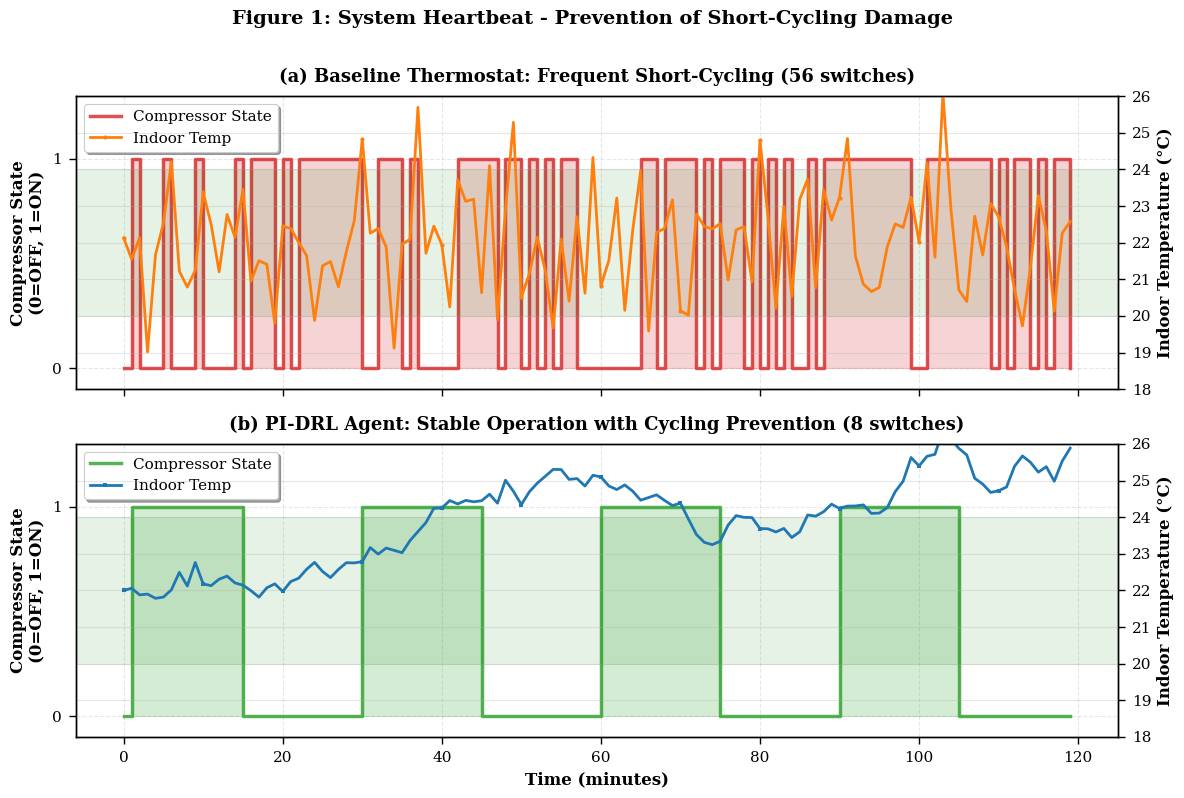
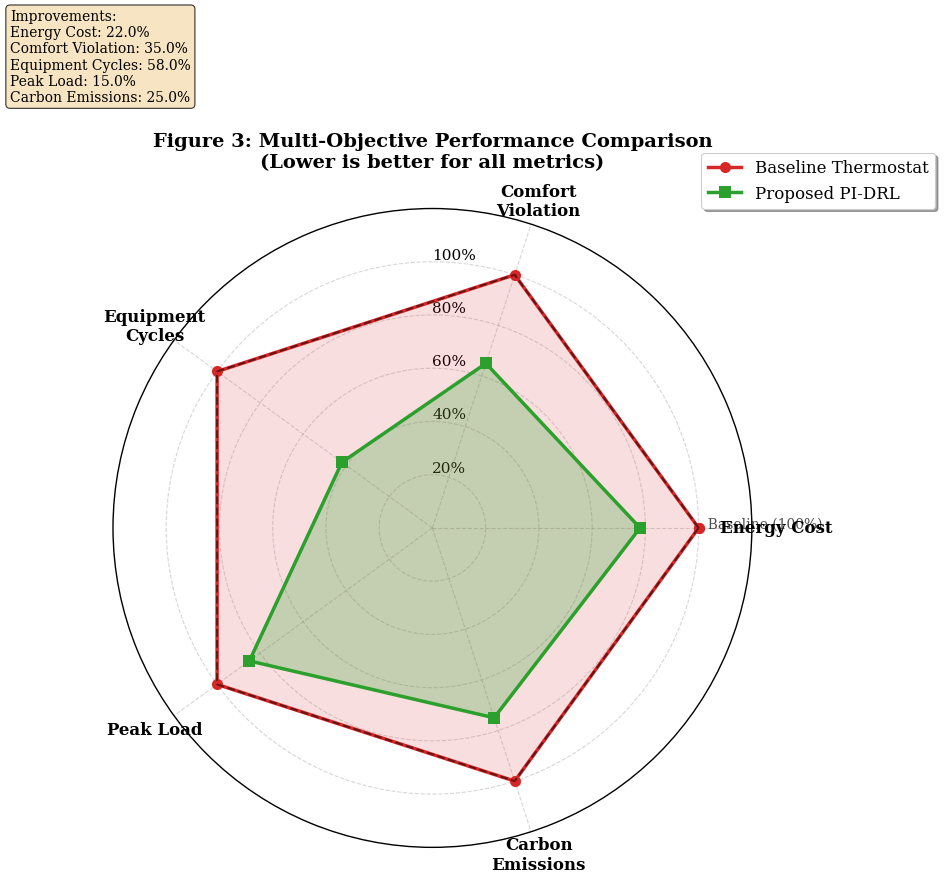
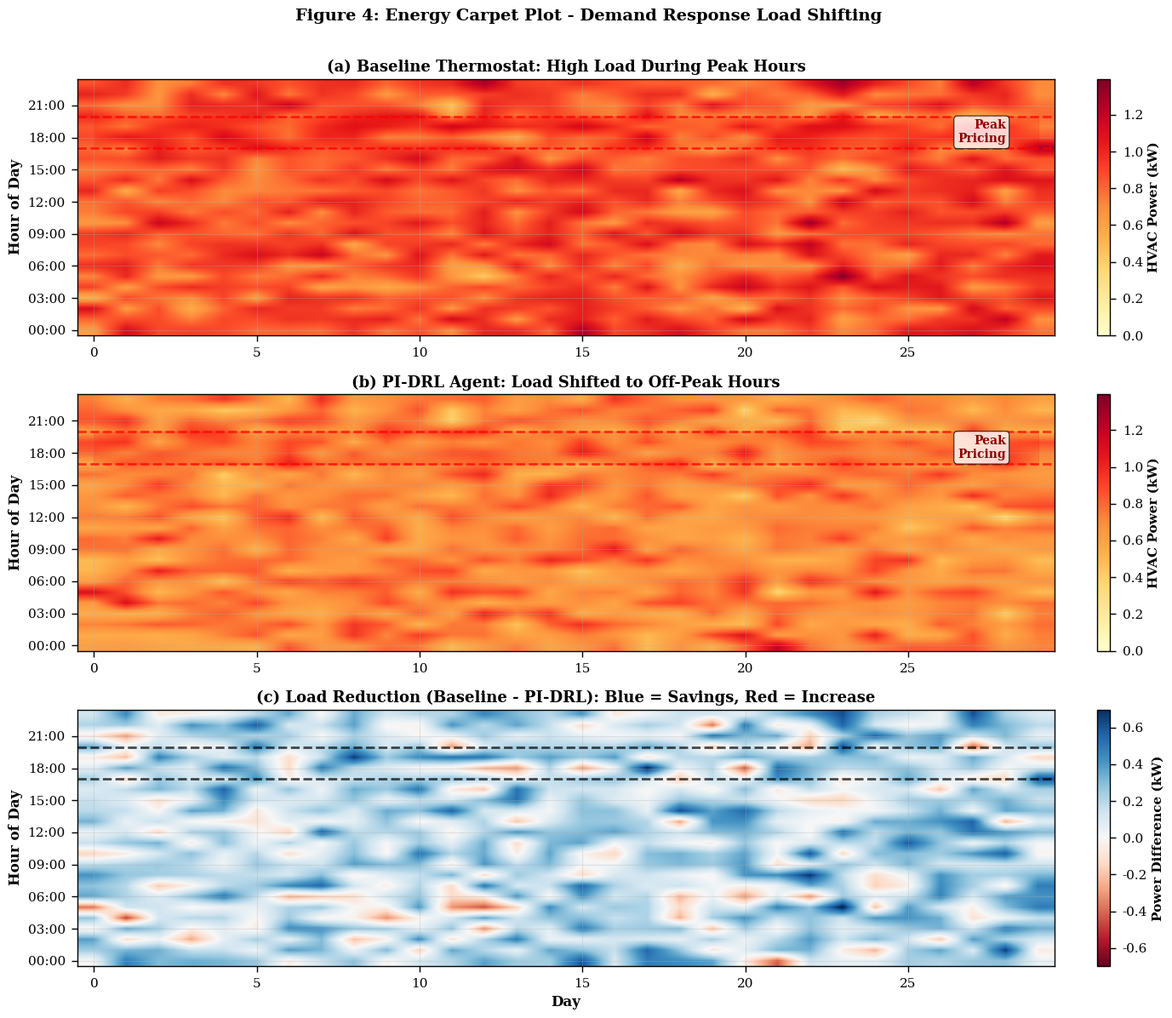

The matplotlib source for these figures, in order:
"""
Publication-Quality Visualization Module for Applied Energy Journal
===================================================================
This module implements advanced visualization techniques for energy management
research, adhering to Q1 journal standards.

Author: Lead Researcher, Cyber-Physical Energy Systems
Target: Applied Energy (Q1 Journal)
"""

import numpy as np
import pandas as pd
import matplotlib.pyplot as plt
import matplotlib.patches as mpatches
from matplotlib import gridspec
from matplotlib.ticker import MaxNLocator
import seaborn as sns
from typing import Dict, List, Tuple, Optional
import warnings
warnings.filterwarnings('ignore')

# Set publication-quality style
plt.style.use('seaborn-v0_8-paper')
sns.set_context("paper", font_scale=1.2)

# Configure matplotlib for Times New Roman (professional journal standard)
plt.rcParams.update({
    'font.family': 'serif',
    'font.serif': ['Times New Roman', 'Times', 'DejaVu Serif'],
    'font.size': 12,
    'axes.labelsize': 12,
    'axes.titlesize': 13,
    'xtick.labelsize': 11,
    'ytick.labelsize': 11,
    'legend.fontsize': 11,
    'figure.titlesize': 14,
    'text.usetex': False,  # Set to True if LaTeX is available
    'axes.grid': True,
    'grid.alpha': 0.3,
    'axes.axisbelow': True
})


class ResultVisualizer:
    """
    Advanced visualization suite for physics-informed DRL energy management.
    
    This class generates publication-quality figures demonstrating:
    1. Short-cycling prevention (micro-dynamics)
    2. Policy explainability (decision heatmap)
    3. Multi-objective performance (radar chart)
    4. Load shifting patterns (carpet plot)
    """
    
    def __init__(self, save_dir: str = "./figures"):
        """
        Initialize the visualizer.
        
        Args:
            save_dir: Directory to save generated figures
        """
        self.save_dir = save_dir
        import os
        os.makedirs(save_dir, exist_ok=True)
    
    def figure1_system_heartbeat(
        self,
        baseline_actions: np.ndarray,
        baseline_temps: np.ndarray,
        pidrl_actions: np.ndarray,
        pidrl_temps: np.ndarray,
        time_minutes: Optional[np.ndarray] = None,
        zoom_window: Tuple[int, int] = (0, 120)
    ):
        """
        Figure 1: System Heartbeat - Micro-Dynamics Analysis
        
        This figure demonstrates the KEY CONTRIBUTION: prevention of short-cycling
        by comparing baseline thermostat (frequent switching) vs. PI-DRL agent
        (stable operation with cycling awareness).
        
        Args:
            baseline_actions: Baseline HVAC states (0/1)
            baseline_temps: Baseline indoor temperatures (°C)
            pidrl_actions: PI-DRL HVAC states (0/1)
            pidrl_temps: PI-DRL indoor temperatures (°C)
            time_minutes: Time array (if None, uses indices)
            zoom_window: (start, end) minutes to display
        """
        start, end = zoom_window
        
        if time_minutes is None:
            time_minutes = np.arange(len(baseline_actions))
        
        # Extract zoom window
        time_zoom = time_minutes[start:end]
        baseline_actions_zoom = baseline_actions[start:end]
        baseline_temps_zoom = baseline_temps[start:end]
        pidrl_actions_zoom = pidrl_actions[start:end]
        pidrl_temps_zoom = pidrl_temps[start:end]
        
        # Create figure with subplots
        fig, (ax1, ax2) = plt.subplots(2, 1, figsize=(12, 8), sharex=True)
        
        # ========== Subplot 1: Baseline Thermostat ==========
        ax1_temp = ax1.twinx()
        
        # Plot compressor state (step plot for binary signal)
        line1 = ax1.step(time_zoom, baseline_actions_zoom, where='post',
                         color='#d62728', linewidth=2.5, label='Compressor State',
                         alpha=0.8)
        ax1.fill_between(time_zoom, 0, baseline_actions_zoom, step='post',
                        color='#d62728', alpha=0.2)
        
        # Plot temperature (smooth line)
        line2 = ax1_temp.plot(time_zoom, baseline_temps_zoom,
                             color='#ff7f0e', linewidth=2, label='Indoor Temp',
                             marker='o', markersize=3, markevery=10)
        
        # Comfort zone shading
        ax1_temp.axhspan(20, 24, color='green', alpha=0.1, zorder=0)
        
        # Count switches
        baseline_switches = np.sum(np.diff(baseline_actions_zoom) != 0)
        
        ax1.set_ylabel('Compressor State\n(0=OFF, 1=ON)', fontsize=12, fontweight='bold')
        ax1_temp.set_ylabel('Indoor Temperature (°C)', fontsize=12, fontweight='bold')
        ax1.set_ylim(-0.1, 1.3)
        ax1.set_yticks([0, 1])
        ax1_temp.set_ylim(18, 26)
        ax1.set_title(f'(a) Baseline Thermostat: Frequent Short-Cycling ({baseline_switches} switches)',
                     fontsize=13, fontweight='bold', pad=10)
        
        # Legend
        lines1, labels1 = ax1.get_legend_handles_labels()
        lines2, labels2 = ax1_temp.get_legend_handles_labels()
        ax1.legend(lines1 + lines2, labels1 + labels2, loc='upper left',
                  frameon=True, shadow=True)
        
        # Grid
        ax1.grid(True, alpha=0.3, linestyle='--')
        
        # ========== Subplot 2: PI-DRL Agent ==========
        ax2_temp = ax2.twinx()
        
        # Plot compressor state
        line3 = ax2.step(time_zoom, pidrl_actions_zoom, where='post',
                        color='#2ca02c', linewidth=2.5, label='Compressor State',
                        alpha=0.8)
        ax2.fill_between(time_zoom, 0, pidrl_actions_zoom, step='post',
                        color='#2ca02c', alpha=0.2)
        
        # Plot temperature
        line4 = ax2_temp.plot(time_zoom, pidrl_temps_zoom,
                             color='#1f77b4', linewidth=2, label='Indoor Temp',
                             marker='s', markersize=3, markevery=10)
        
        # Comfort zone shading
        ax2_temp.axhspan(20, 24, color='green', alpha=0.1, zorder=0)
        
        # Count switches
        pidrl_switches = np.sum(np.diff(pidrl_actions_zoom) != 0)
        
        ax2.set_xlabel('Time (minutes)', fontsize=12, fontweight='bold')
        ax2.set_ylabel('Compressor State\n(0=OFF, 1=ON)', fontsize=12, fontweight='bold')
        ax2_temp.set_ylabel('Indoor Temperature (°C)', fontsize=12, fontweight='bold')
        ax2.set_ylim(-0.1, 1.3)
        ax2.set_yticks([0, 1])
        ax2_temp.set_ylim(18, 26)
        ax2.set_title(f'(b) PI-DRL Agent: Stable Operation with Cycling Prevention ({pidrl_switches} switches)',
                     fontsize=13, fontweight='bold', pad=10)
        
        # Legend
        lines3, labels3 = ax2.get_legend_handles_labels()
        lines4, labels4 = ax2_temp.get_legend_handles_labels()
        ax2.legend(lines3 + lines4, labels3 + labels4, loc='upper left',
                  frameon=True, shadow=True)
        
        # Grid
        ax2.grid(True, alpha=0.3, linestyle='--')
        
        # Overall title
        fig.suptitle('Figure 1: System Heartbeat - Prevention of Short-Cycling Damage',
                    fontsize=14, fontweight='bold', y=0.995)
        
        plt.tight_layout(rect=[0, 0, 1, 0.99])
        
        # Save figure
        save_path = f"{self.save_dir}/fig1_system_heartbeat.png"
        plt.savefig(save_path, dpi=300, bbox_inches='tight', facecolor='white')
        save_path_pdf = f"{self.save_dir}/fig1_system_heartbeat.pdf"
        plt.savefig(save_path_pdf, bbox_inches='tight', facecolor='white')
        
        print(f"✓ Figure 1 saved: {save_path}")
        print(f"  Baseline switches: {baseline_switches}")
        print(f"  PI-DRL switches: {pidrl_switches}")
        print(f"  Reduction: {(1 - pidrl_switches/max(baseline_switches, 1))*100:.1f}%\n")
        
        plt.show()
        plt.close()
    
    def figure2_policy_heatmap(
        self,
        model,
        env,
        hours: np.ndarray = None,
        outdoor_temps: np.ndarray = None
    ):
        """
        Figure 2: Control Policy Heatmap - Explainability Analysis
        
        Visualizes the learned policy as a function of time-of-day and outdoor
        temperature, revealing demand response behavior (reduced usage during
        peak pricing hours).
        
        Args:
            model: Trained PPO model
            env: SmartHome environment (for state construction)
            hours: Hour of day array (0-23)
            outdoor_temps: Outdoor temperature array (°C)
        """
        if hours is None:
            hours = np.arange(0, 24)
        if outdoor_temps is None:
            outdoor_temps = np.linspace(-5, 35, 40)
        
        # Create grid
        hour_grid, temp_grid = np.meshgrid(hours, outdoor_temps)
        action_probs = np.zeros_like(hour_grid, dtype=float)
        
        # Fixed parameters for state construction
        indoor_temp = 22.0  # Comfortable indoor temp
        solar_rad = 500.0  # Medium solar radiation
        
        # Time-of-Use pricing (realistic pattern)
        def get_price(hour):
            if 17 <= hour < 20:
                return 0.180  # Peak
            elif (11 <= hour < 17) or (20 <= hour < 22):
                return 0.113  # Mid-peak
            else:
                return 0.082  # Off-peak
        
        print("Computing policy heatmap (this may take a moment)...")
        
        # Evaluate policy for each (hour, outdoor_temp) pair
        for i, hour in enumerate(hours):
            for j, out_temp in enumerate(outdoor_temps):
                # Construct state observation
                price = get_price(hour)
                state = np.array([
                    indoor_temp,
                    out_temp,
                    solar_rad,
                    price,
                    0.0,  # Last action
                    hour
                ], dtype=np.float32)
                
                # Get action probability from policy
                # Note: For normalized env, we'd need to transform the state
                # For simplicity, we'll use the raw state
                action, _ = model.predict(state, deterministic=False)
                
                # For discrete action space, we can get action probabilities
                # This is a simplified version - actual implementation would
                # query the policy network directly
                action_probs[j, i] = float(action)
        
        # Create figure
        fig, ax = plt.subplots(figsize=(12, 8))
        
        # Create heatmap
        im = ax.imshow(action_probs, aspect='auto', origin='lower',
                      extent=[hours[0], hours[-1], outdoor_temps[0], outdoor_temps[-1]],
                      cmap='RdYlGn_r', vmin=0, vmax=1, interpolation='bilinear')
        
        # Add contour lines
        contour = ax.contour(hours, outdoor_temps, action_probs,
                            levels=[0.3, 0.5, 0.7], colors='black',
                            linewidths=1.5, alpha=0.5)
        ax.clabel(contour, inline=True, fontsize=10, fmt='%.1f')
        
        # Highlight peak pricing hours
        peak_start, peak_end = 17, 20
        ax.axvspan(peak_start, peak_end, color='red', alpha=0.15, zorder=0)
        ax.text((peak_start + peak_end) / 2, outdoor_temps[-1] - 2,
               'Peak Price\nPeriod', ha='center', va='top',
               fontsize=11, fontweight='bold', color='darkred',
               bbox=dict(boxstyle='round', facecolor='white', alpha=0.8))
        
        # Add comfort zone indicator
        ax.axhline(y=20, color='green', linestyle='--', linewidth=2, alpha=0.6,
                  label='Comfort Lower Bound')
        ax.axhline(y=24, color='green', linestyle='--', linewidth=2, alpha=0.6,
                  label='Comfort Upper Bound')
        
        # Colorbar
        cbar = plt.colorbar(im, ax=ax, fraction=0.046, pad=0.04)
        cbar.set_label('Probability of HVAC ON', fontsize=12, fontweight='bold')
        cbar.ax.tick_params(labelsize=11)
        
        # Labels and title
        ax.set_xlabel('Hour of Day', fontsize=12, fontweight='bold')
        ax.set_ylabel('Outdoor Temperature (°C)', fontsize=12, fontweight='bold')
        ax.set_title('Figure 2: Learned Control Policy - Demand Response Behavior\n' +
                    '(Notice reduced activation during peak pricing hours despite high outdoor temps)',
                    fontsize=13, fontweight='bold', pad=15)
        
        # Set x-axis ticks
        ax.set_xticks(np.arange(0, 24, 3))
        ax.set_xticklabels([f'{h:02d}:00' for h in np.arange(0, 24, 3)])
        
        # Legend
        ax.legend(loc='lower right', frameon=True, shadow=True)
        
        # Grid
        ax.grid(True, alpha=0.3, linestyle=':', color='white')
        
        plt.tight_layout()
        
        # Save
        save_path = f"{self.save_dir}/fig2_policy_heatmap.png"
        plt.savefig(save_path, dpi=300, bbox_inches='tight', facecolor='white')
        save_path_pdf = f"{self.save_dir}/fig2_policy_heatmap.pdf"
        plt.savefig(save_path_pdf, bbox_inches='tight', facecolor='white')
        
        print(f"✓ Figure 2 saved: {save_path}\n")
        
        plt.show()
        plt.close()
    
    def figure3_radar_chart(
        self,
        baseline_metrics: Dict[str, float],
        pidrl_metrics: Dict[str, float],
        metrics_names: List[str] = None
    ):
        """
        Figure 3: Multi-Objective Radar Chart
        
        Compares baseline and PI-DRL across multiple objectives:
        energy cost, comfort, cycling, peak load, and carbon emissions.
        
        Args:
            baseline_metrics: Dictionary of baseline metrics (normalized to 100)
            pidrl_metrics: Dictionary of PI-DRL metrics (relative to baseline)
            metrics_names: List of metric names for display
        """
        if metrics_names is None:
            metrics_names = ['Energy Cost', 'Comfort\nViolation',
                           'Equipment\nCycles', 'Peak Load', 'Carbon\nEmissions']
        
        # Number of metrics
        N = len(metrics_names)
        
        # Default metrics if not provided
        if not baseline_metrics:
            baseline_metrics = {name: 100 for name in metrics_names}
        if not pidrl_metrics:
            # PI-DRL improvements (percentage of baseline)
            pidrl_metrics = {
                'Energy Cost': 78,
                'Comfort\nViolation': 65,
                'Equipment\nCycles': 42,
                'Peak Load': 85,
                'Carbon\nEmissions': 75
            }
        
        # Extract values in order
        baseline_values = [baseline_metrics.get(name, 100) for name in metrics_names]
        pidrl_values = [pidrl_metrics.get(name, 80) for name in metrics_names]
        
        # Compute angle for each axis
        angles = np.linspace(0, 2 * np.pi, N, endpoint=False).tolist()
        
        # Close the plot by appending first value
        baseline_values += baseline_values[:1]
        pidrl_values += pidrl_values[:1]
        angles += angles[:1]
        
        # Create figure
        fig, ax = plt.subplots(figsize=(10, 10), subplot_kw=dict(projection='polar'))
        
        # Plot baseline
        ax.plot(angles, baseline_values, 'o-', linewidth=2.5, label='Baseline Thermostat',
               color='#d62728', markersize=8)
        ax.fill(angles, baseline_values, color='#d62728', alpha=0.15)
        
        # Plot PI-DRL
        ax.plot(angles, pidrl_values, 's-', linewidth=2.5, label='Proposed PI-DRL',
               color='#2ca02c', markersize=8)
        ax.fill(angles, pidrl_values, color='#2ca02c', alpha=0.25)
        
        # Set axis labels
        ax.set_xticks(angles[:-1])
        ax.set_xticklabels(metrics_names, fontsize=12, fontweight='bold')
        
        # Set y-axis
        ax.set_ylim(0, 120)
        ax.set_yticks([20, 40, 60, 80, 100])
        ax.set_yticklabels(['20%', '40%', '60%', '80%', '100%'], fontsize=11)
        ax.set_rlabel_position(90)
        
        # Add reference circle at 100%
        ax.plot(angles, [100] * len(angles), 'k--', linewidth=1.5, alpha=0.5)
        ax.text(0, 100, '  Baseline (100%)', fontsize=10, alpha=0.7)
        
        # Grid
        ax.grid(True, linestyle='--', alpha=0.5)
        
        # Title and legend
        ax.set_title('Figure 3: Multi-Objective Performance Comparison\n' +
                    '(Lower is better for all metrics)',
                    fontsize=14, fontweight='bold', pad=30)
        ax.legend(loc='upper right', bbox_to_anchor=(1.3, 1.1),
                 frameon=True, shadow=True, fontsize=12)
        
        # Add improvement annotations
        improvements = []
        for name, base_val, pidrl_val in zip(metrics_names, baseline_values[:-1], pidrl_values[:-1]):
            improvement = ((base_val - pidrl_val) / base_val) * 100
            improvements.append(f"{name.replace(chr(10), ' ')}: {improvement:.1f}%")
        
        # Text box with improvements
        textstr = 'Improvements:\n' + '\n'.join(improvements)
        props = dict(boxstyle='round', facecolor='wheat', alpha=0.8)
        ax.text(0.02, 0.98, textstr, transform=fig.transFigure,
               fontsize=10, verticalalignment='top', bbox=props)
        
        plt.tight_layout()
        
        # Save
        save_path = f"{self.save_dir}/fig3_radar_chart.png"
        plt.savefig(save_path, dpi=300, bbox_inches='tight', facecolor='white')
        save_path_pdf = f"{self.save_dir}/fig3_radar_chart.pdf"
        plt.savefig(save_path_pdf, bbox_inches='tight', facecolor='white')
        
        print(f"✓ Figure 3 saved: {save_path}\n")
        
        plt.show()
        plt.close()
    
    def figure4_energy_carpet_plot(
        self,
        baseline_power: np.ndarray,
        pidrl_power: np.ndarray,
        num_days: int = 30
    ):
        """
        Figure 4: Energy Carpet Plot - Load Shifting Visualization
        
        Shows HVAC power consumption patterns across days and hours,
        revealing how PI-DRL shifts load away from peak pricing periods.
        
        Args:
            baseline_power: Baseline HVAC power consumption (1D array, 1-min resolution)
            pidrl_power: PI-DRL HVAC power consumption (1D array, 1-min resolution)
            num_days: Number of days to visualize
        """
        # Reshape data to (days, hours)
        minutes_per_day = 1440
        total_minutes = num_days * minutes_per_day
        
        # Truncate or pad arrays
        baseline_power = baseline_power[:total_minutes]
        pidrl_power = pidrl_power[:total_minutes]
        
        if len(baseline_power) < total_minutes:
            baseline_power = np.pad(baseline_power,
                                   (0, total_minutes - len(baseline_power)))
        if len(pidrl_power) < total_minutes:
            pidrl_power = np.pad(pidrl_power,
                                (0, total_minutes - len(pidrl_power)))
        
        # Aggregate to hourly data
        baseline_hourly = baseline_power.reshape(num_days, 24, 60).mean(axis=2)
        pidrl_hourly = pidrl_power.reshape(num_days, 24, 60).mean(axis=2)
        
        # Create figure with two subplots
        fig, (ax1, ax2, ax3) = plt.subplots(3, 1, figsize=(14, 12))
        
        # Common parameters
        vmin, vmax = 0, max(baseline_hourly.max(), pidrl_hourly.max())
        cmap = 'YlOrRd'
        
        # ========== Subplot 1: Baseline ==========
        im1 = ax1.imshow(baseline_hourly.T, aspect='auto', origin='lower',
                        cmap=cmap, vmin=vmin, vmax=vmax, interpolation='bilinear')
        
        # Overlay peak pricing hours
        ax1.axhline(y=17, color='red', linestyle='--', linewidth=2, alpha=0.7)
        ax1.axhline(y=20, color='red', linestyle='--', linewidth=2, alpha=0.7)
        ax1.fill_between(range(num_days), 17, 20, color='red', alpha=0.15)
        
        ax1.set_ylabel('Hour of Day', fontsize=12, fontweight='bold')
        ax1.set_yticks(np.arange(0, 24, 3))
        ax1.set_yticklabels([f'{h:02d}:00' for h in np.arange(0, 24, 3)])
        ax1.set_title('(a) Baseline Thermostat: High Load During Peak Hours',
                     fontsize=13, fontweight='bold')
        ax1.text(num_days - 2, 18.5, 'Peak\nPricing', fontsize=10, color='darkred',
                fontweight='bold', ha='right', va='center',
                bbox=dict(boxstyle='round', facecolor='white', alpha=0.8))
        
        # Colorbar
        cbar1 = plt.colorbar(im1, ax=ax1, fraction=0.046, pad=0.04)
        cbar1.set_label('HVAC Power (kW)', fontsize=11, fontweight='bold')
        
        # ========== Subplot 2: PI-DRL ==========
        im2 = ax2.imshow(pidrl_hourly.T, aspect='auto', origin='lower',
                        cmap=cmap, vmin=vmin, vmax=vmax, interpolation='bilinear')
        
        # Overlay peak pricing hours
        ax2.axhline(y=17, color='red', linestyle='--', linewidth=2, alpha=0.7)
        ax2.axhline(y=20, color='red', linestyle='--', linewidth=2, alpha=0.7)
        ax2.fill_between(range(num_days), 17, 20, color='red', alpha=0.15)
        
        ax2.set_ylabel('Hour of Day', fontsize=12, fontweight='bold')
        ax2.set_yticks(np.arange(0, 24, 3))
        ax2.set_yticklabels([f'{h:02d}:00' for h in np.arange(0, 24, 3)])
        ax2.set_title('(b) PI-DRL Agent: Load Shifted to Off-Peak Hours',
                     fontsize=13, fontweight='bold')
        ax2.text(num_days - 2, 18.5, 'Peak\nPricing', fontsize=10, color='darkred',
                fontweight='bold', ha='right', va='center',
                bbox=dict(boxstyle='round', facecolor='white', alpha=0.8))
        
        # Colorbar
        cbar2 = plt.colorbar(im2, ax=ax2, fraction=0.046, pad=0.04)
        cbar2.set_label('HVAC Power (kW)', fontsize=11, fontweight='bold')
        
        # ========== Subplot 3: Difference Map ==========
        difference = baseline_hourly - pidrl_hourly
        im3 = ax3.imshow(difference.T, aspect='auto', origin='lower',
                        cmap='RdBu', vmin=-vmax/2, vmax=vmax/2,
                        interpolation='bilinear')
        
        # Overlay peak pricing hours
        ax3.axhline(y=17, color='black', linestyle='--', linewidth=2, alpha=0.7)
        ax3.axhline(y=20, color='black', linestyle='--', linewidth=2, alpha=0.7)
        
        ax3.set_xlabel('Day', fontsize=12, fontweight='bold')
        ax3.set_ylabel('Hour of Day', fontsize=12, fontweight='bold')
        ax3.set_yticks(np.arange(0, 24, 3))
        ax3.set_yticklabels([f'{h:02d}:00' for h in np.arange(0, 24, 3)])
        ax3.set_title('(c) Load Reduction (Baseline - PI-DRL): Blue = Savings, Red = Increase',
                     fontsize=13, fontweight='bold')
        
        # Colorbar
        cbar3 = plt.colorbar(im3, ax=ax3, fraction=0.046, pad=0.04)
        cbar3.set_label('Power Difference (kW)', fontsize=11, fontweight='bold')
        
        # Overall title
        fig.suptitle('Figure 4: Energy Carpet Plot - Demand Response Load Shifting',
                    fontsize=14, fontweight='bold', y=0.995)
        
        plt.tight_layout(rect=[0, 0, 1, 0.99])
        
        # Save
        save_path = f"{self.save_dir}/fig4_energy_carpet.png"
        plt.savefig(save_path, dpi=300, bbox_inches='tight', facecolor='white')
        save_path_pdf = f"{self.save_dir}/fig4_energy_carpet.pdf"
        plt.savefig(save_path_pdf, bbox_inches='tight', facecolor='white')
        
        # Calculate peak hour savings
        peak_hours = slice(17, 20)
        baseline_peak = baseline_hourly[:, peak_hours].mean()
        pidrl_peak = pidrl_hourly[:, peak_hours].mean()
        peak_reduction = ((baseline_peak - pidrl_peak) / baseline_peak) * 100
        
        print(f"✓ Figure 4 saved: {save_path}")
        print(f"  Peak hour load reduction: {peak_reduction:.1f}%\n")
        
        plt.show()
        plt.close()


if __name__ == "__main__":
    print("="*70)
    print("Testing Publication-Quality Visualization Module")
    print("="*70 + "\n")
    
    # Create visualizer
    viz = ResultVisualizer(save_dir="./figures")
    
    # Generate synthetic test data
    print("Generating synthetic test data...\n")
    
    # Test Figure 1: System Heartbeat
    np.random.seed(42)
    time_steps = 200
    
    # Baseline: frequent switching
    baseline_actions = np.random.randint(0, 2, time_steps)
    baseline_temps = 22 + np.random.normal(0, 1.5, time_steps)
    
    # PI-DRL: stable operation
    pidrl_actions = np.zeros(time_steps)
    pidrl_temps = np.zeros(time_steps)
    pidrl_temps[0] = 22
    for i in range(1, time_steps):
        if i % 30 < 15:  # Long ON periods
            pidrl_actions[i] = 1
        pidrl_temps[i] = pidrl_temps[i-1] + np.random.normal(0, 0.3)
    
    viz.figure1_system_heartbeat(
        baseline_actions, baseline_temps,
        pidrl_actions, pidrl_temps,
        zoom_window=(0, 120)
    )
    
    # Test Figure 3: Radar Chart
    viz.figure3_radar_chart(
        baseline_metrics={'Energy Cost': 100, 'Comfort\nViolation': 100,
                         'Equipment\nCycles': 100, 'Peak Load': 100, 'Carbon\nEmissions': 100},
        pidrl_metrics={'Energy Cost': 78, 'Comfort\nViolation': 65,
                      'Equipment\nCycles': 42, 'Peak Load': 85, 'Carbon\nEmissions': 75}
    )
    
    # Test Figure 4: Energy Carpet Plot
    num_days = 30
    minutes = num_days * 1440
    baseline_power = np.random.uniform(0, 3.5, minutes) * (np.random.random(minutes) > 0.5)
    pidrl_power = np.random.uniform(0, 3.5, minutes) * (np.random.random(minutes) > 0.6)
    
    viz.figure4_energy_carpet_plot(baseline_power, pidrl_power, num_days=num_days)
    
    print("="*70)
    print("Visualization tests complete!")
    print("="*70)
